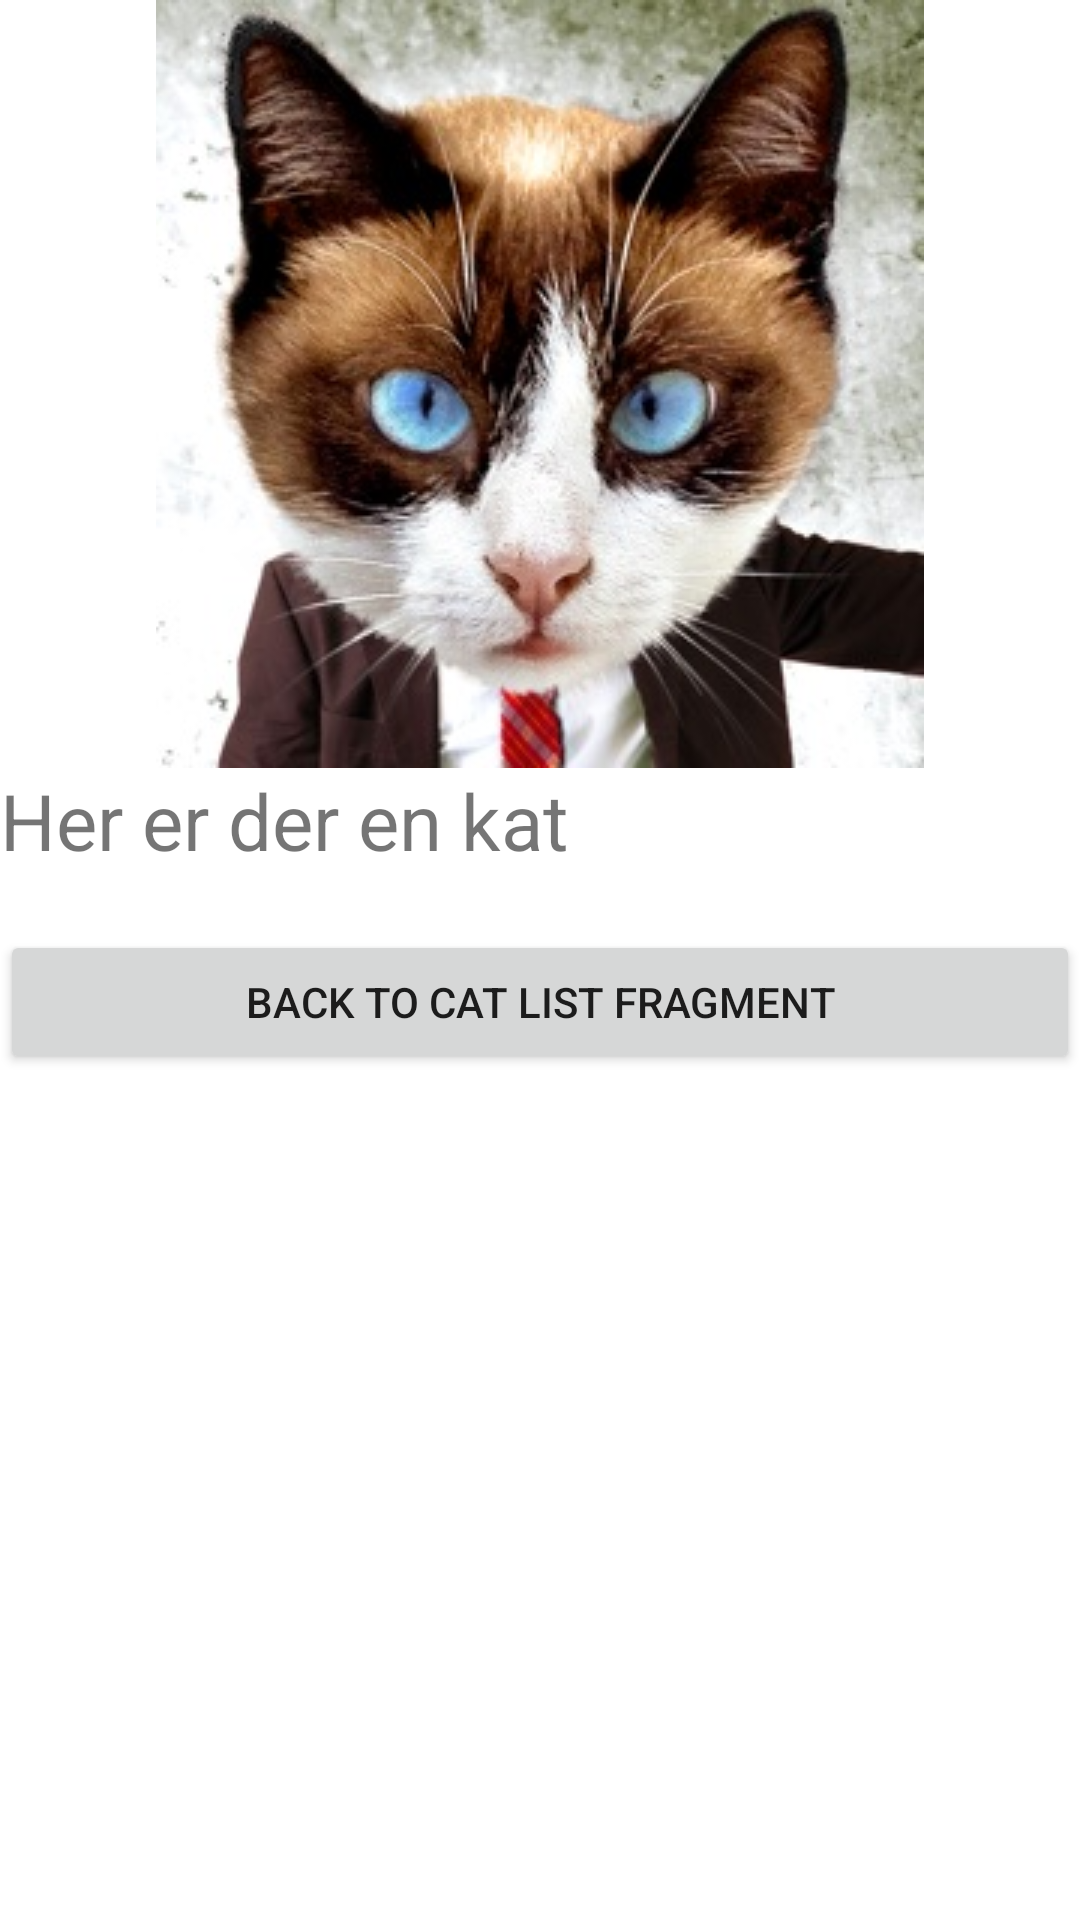

Reconstruct the res/layout file that produces this screen, plus the resources it refers to.
<!-- AndroidManifest.xml: application theme Theme.MissingCatsv2 -->
<!-- res/layout/fragment_single_cat.xml -->
<?xml version="1.0" encoding="utf-8"?>
<LinearLayout xmlns:android="http://schemas.android.com/apk/res/android"
    xmlns:app="http://schemas.android.com/apk/res-auto"
    xmlns:tools="http://schemas.android.com/tools"
    android:layout_width="match_parent"
    android:layout_height="match_parent"
    android:orientation="vertical"
    tools:context=".Fragments.SingleCatFragment">




    <ScrollView
        android:layout_width="match_parent"
        android:layout_height="wrap_content"
        >


        <LinearLayout
            android:layout_width="match_parent"
            android:layout_height="wrap_content"
            android:orientation="vertical">

            <ImageView
                android:layout_width="match_parent"
                android:layout_height="wrap_content"
                android:src="@drawable/_56x256bb"
                android:contentDescription="@string/single_cat_imageview_description">
            </ImageView>

            <TextView
                android:id="@+id/cat_presentation"
                android:layout_width="match_parent"
                android:layout_height="wrap_content"
                android:text="@string/single_cat_textview_placeholder"
                android:textSize="26sp">
            </TextView>

            <ImageView
                android:id="@+id/cat_picture"
                android:layout_width="match_parent"
                android:layout_height="wrap_content"
                android:contentDescription="@string/single_cat_imageview_placeholder"
                >
            </ImageView>


            <TextView
                android:id="@+id/textview_second"
                android:layout_width="wrap_content"
                android:layout_height="wrap_content"
                app:layout_constraintBottom_toTopOf="@id/button_second"
                app:layout_constraintEnd_toEndOf="parent"
                app:layout_constraintStart_toStartOf="parent"
                app:layout_constraintTop_toTopOf="parent" />

            <Button
                android:id="@+id/button_delete_cat"
                android:layout_width="match_parent"
                android:layout_height="wrap_content"
                android:text="DELETE THIS CAT"
                android:visibility="gone">

            </Button>

            <Button
                android:id="@+id/button_second"
                android:layout_width="match_parent"
                android:layout_height="wrap_content"
                android:text="@string/button_back_to_cat_list_fragment_label"
                app:layout_constraintBottom_toBottomOf="parent"
                app:layout_constraintEnd_toEndOf="parent"
                app:layout_constraintStart_toStartOf="parent"
                app:layout_constraintTop_toBottomOf="@id/textview_second" />

        </LinearLayout>

    </ScrollView>

</LinearLayout>
<!-- resources referenced by this layout -->
<resources>
  <!-- drawable _56x256bb: jpg bitmap (drawable-mdpi, 30493 bytes) -->
  <string name="button_back_to_cat_list_fragment_label">Back to Cat list fragment</string>
  <string name="single_cat_imageview_description">Picture of cat</string>
  <string name="single_cat_imageview_placeholder">This is the cat</string>
  <string name="single_cat_textview_placeholder">Her er der en kat</string>
  <style name="Theme.MissingCatsv2" parent="Theme.MaterialComponents.DayNight.DarkActionBar">
          
          <item name="colorPrimary">@color/purple_500</item>
          <item name="colorPrimaryVariant">@color/purple_700</item>
          <item name="colorOnPrimary">@color/white</item>
          
          <item name="colorSecondary">@color/teal_200</item>
          <item name="colorSecondaryVariant">@color/teal_700</item>
          <item name="colorOnSecondary">@color/black</item>
          
          <item name="android:statusBarColor">?attr/colorPrimaryVariant</item>
          
      </style>
  <!-- not gathered from this repository: default colours our renderer supplied (Android Studio template values) -->
  <color name="purple_500">#FF6200EE</color>
  <color name="purple_700">#FF3700B3</color>
  <color name="teal_200">#FF03DAC5</color>
  <color name="teal_700">#FF018786</color>
  <color name="black">#FF000000</color>
  <color name="white">#FFFFFFFF</color>
</resources>
